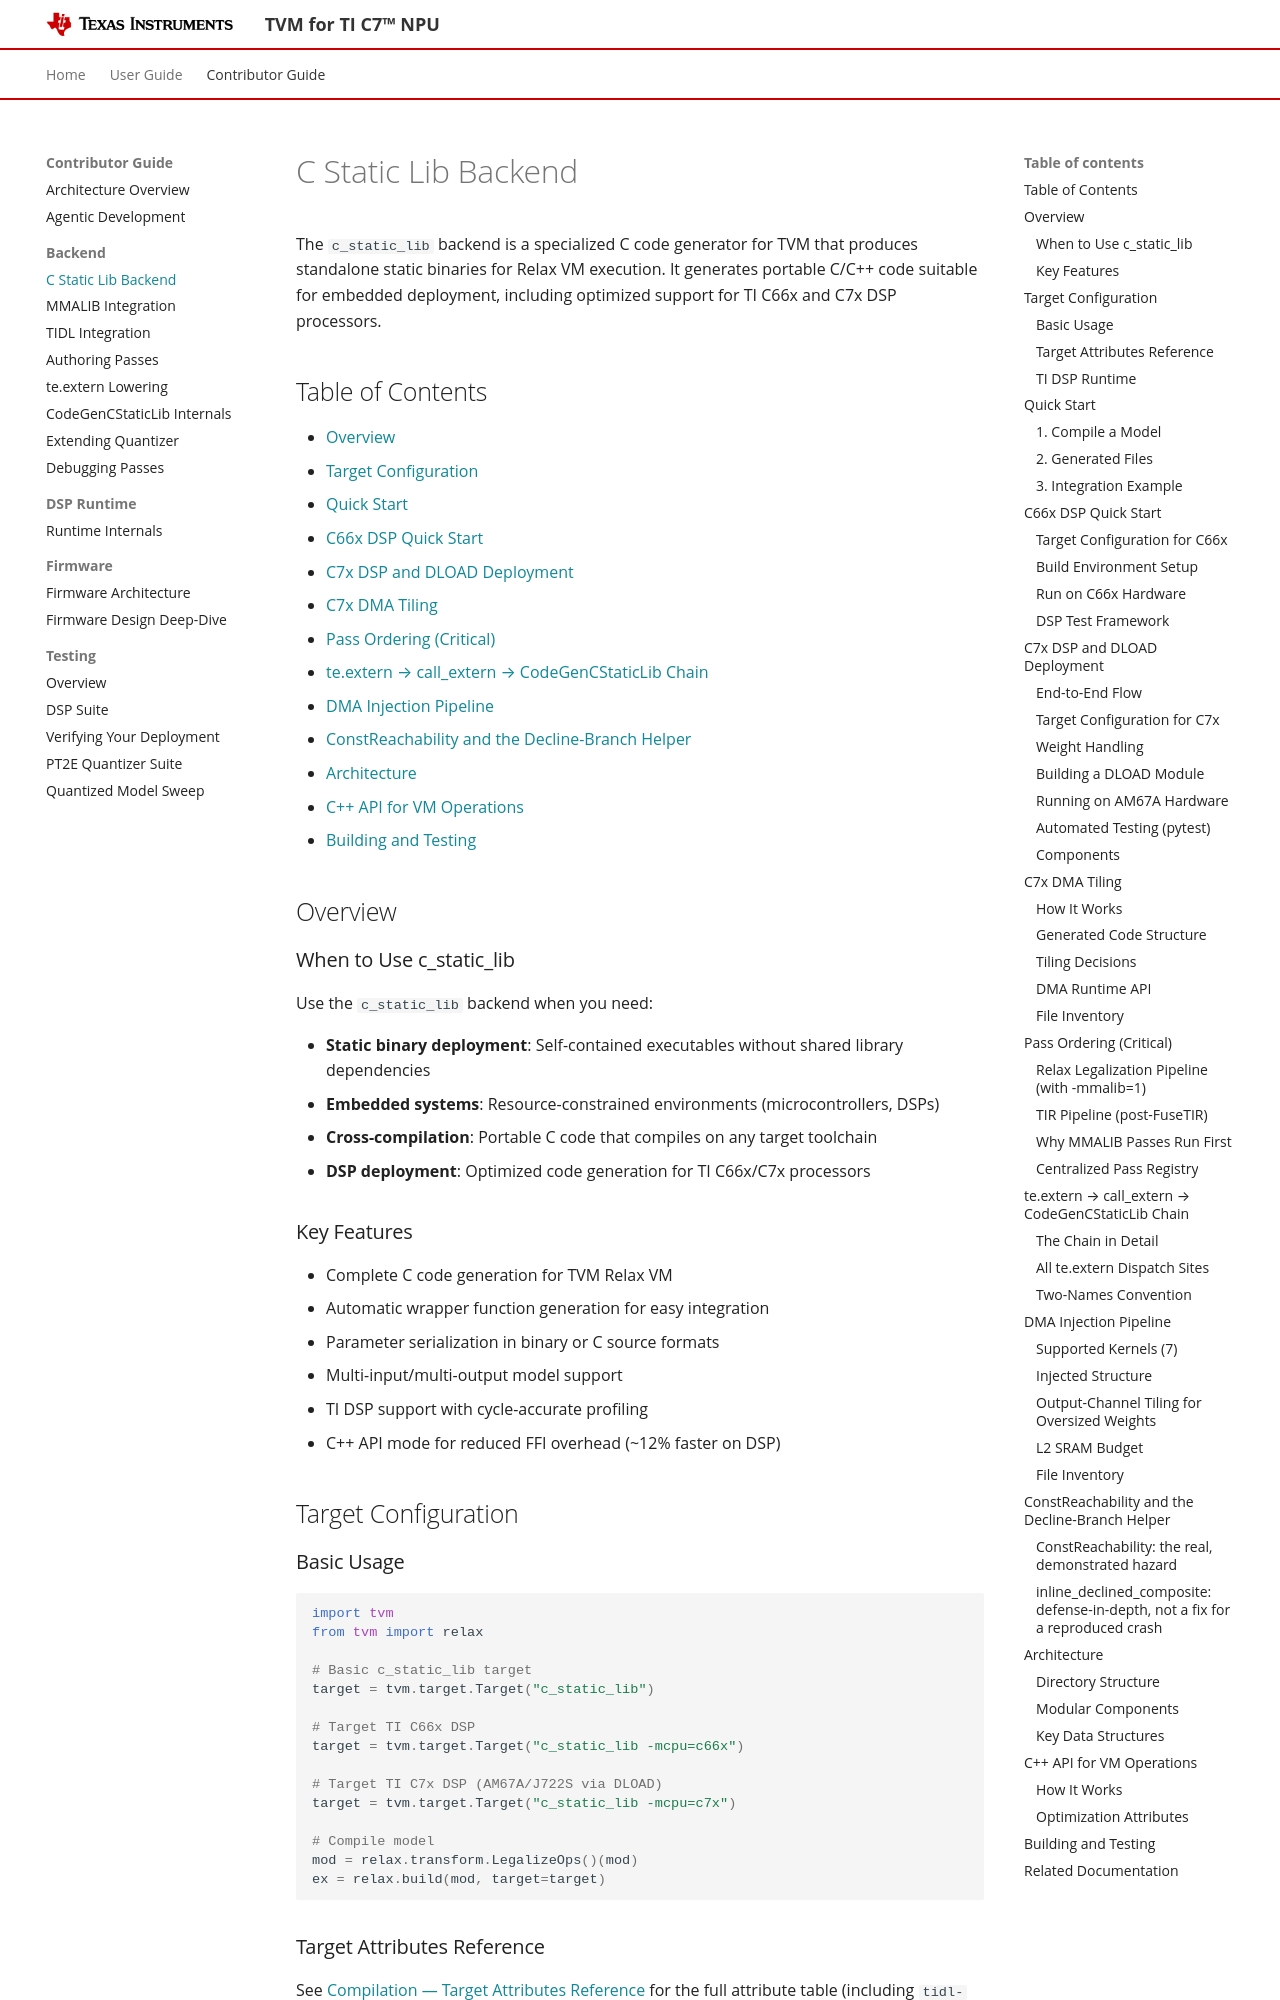

repository: TexasInstruments-Sandbox/tvm · page: contributor-guide/backend/c-static-lib.html · generator: mkdocs

# C Static Lib Backend

The `c_static_lib` backend is a specialized C code generator for TVM that produces
standalone static binaries for Relax VM execution. It generates portable C/C++
code suitable for embedded deployment, including optimized support for TI C66x
and C7x DSP processors.

## Table of Contents

- [Overview](#overview)
- [Target Configuration](#target-configuration)
- [Quick Start](#quick-start)
- [C66x DSP Quick Start](#c66x-dsp-quick-start)
- [C7x DSP and DLOAD Deployment](#c7x-dsp-and-dload-deployment)
- [C7x DMA Tiling](#c7x-dma-tiling)
- [Pass Ordering (Critical)](#pass-ordering-critical)
- [te.extern → call_extern → CodeGenCStaticLib Chain](#teextern-call_extern-codegencstaticlib-chain)
- [DMA Injection Pipeline](#dma-injection-pipeline)
- [ConstReachability and the Decline-Branch Helper](#constreachability-and-the-decline-branch-helper)
- [Architecture](#architecture)
- [C++ API for VM Operations](#c-api-for-vm-operations)
- [Building and Testing](#building-and-testing)

## Overview

### When to Use c_static_lib

Use the `c_static_lib` backend when you need:

- **Static binary deployment**: Self-contained executables without shared library
  dependencies
- **Embedded systems**: Resource-constrained environments (microcontrollers, DSPs)
- **Cross-compilation**: Portable C code that compiles on any target toolchain
- **DSP deployment**: Optimized code generation for TI C66x/C7x processors

### Key Features

- Complete C code generation for TVM Relax VM
- Automatic wrapper function generation for easy integration
- Parameter serialization in binary or C source formats
- Multi-input/multi-output model support
- TI DSP support with cycle-accurate profiling
- C++ API mode for reduced FFI overhead (~12% faster on DSP)

## Target Configuration

### Basic Usage

```python
import tvm
from tvm import relax

# Basic c_static_lib target
target = tvm.target.Target("c_static_lib")

# Target TI C66x DSP
target = tvm.target.Target("c_static_lib -mcpu=c66x")

# Target TI C7x DSP (AM67A/J722S via DLOAD)
target = tvm.target.Target("c_static_lib -mcpu=c7x")

# Compile model
mod = relax.transform.LegalizeOps()(mod)
ex = relax.build(mod, target=target)
```

### Target Attributes Reference

See [Compilation — Target Attributes Reference](../../user-guide/compilation.md#target-attributes-reference)
for the full attribute table (including `tidl-kernels`/`tidl-runtime`,
not reproduced here).
